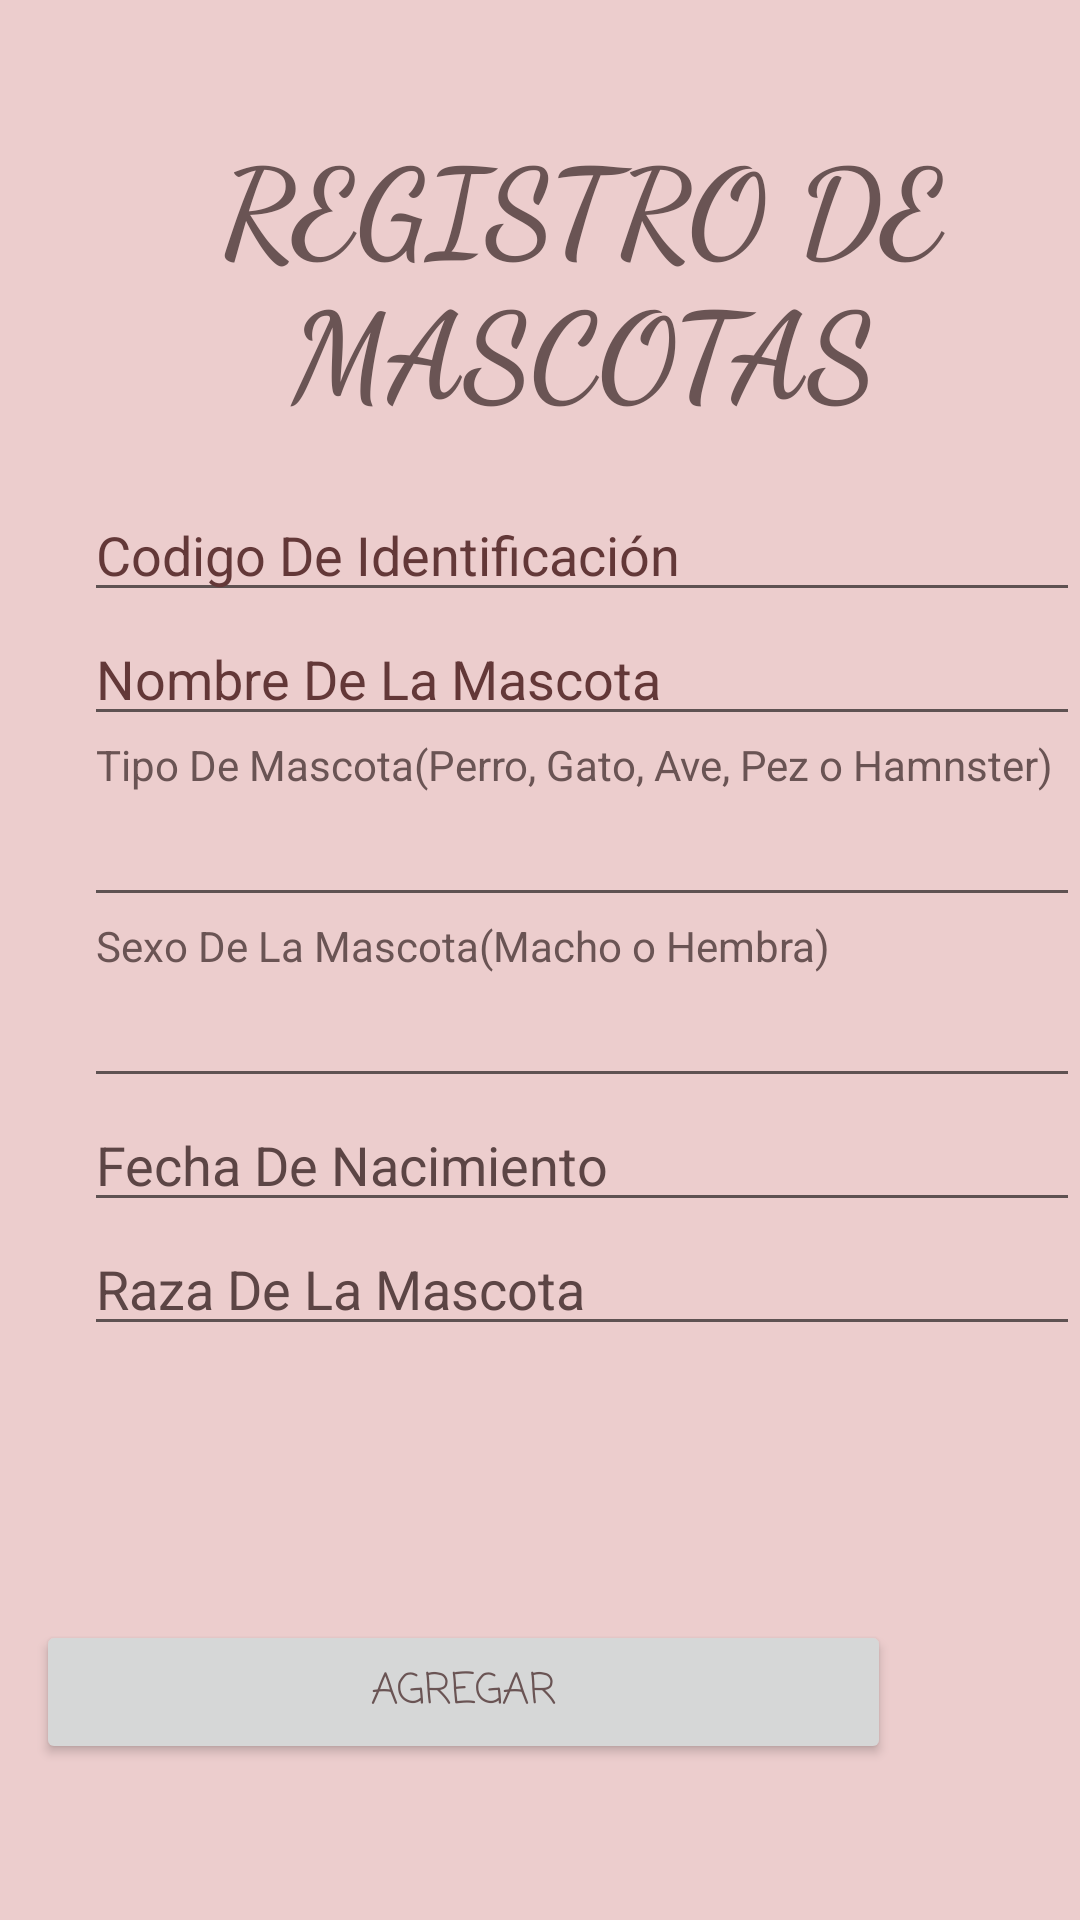

The Android layout XML behind this screen, and the referenced resources:
<!-- AndroidManifest.xml: application theme Theme.HelpPets -->
<!-- res/layout/activity_registromascotas.xml -->
<?xml version="1.0" encoding="utf-8"?>
<RelativeLayout xmlns:android="http://schemas.android.com/apk/res/android"
    xmlns:app="http://schemas.android.com/apk/res-auto"
    xmlns:tools="http://schemas.android.com/tools"
    android:layout_width="match_parent"
    android:layout_height="match_parent"
    android:background="#ECCDCD"
    tools:context=".registromascotas">

    <LinearLayout
        android:layout_width="357dp"
        android:layout_height="522dp"
        android:layout_alignParentStart="true"
        android:layout_alignParentTop="true"
        android:layout_alignParentBottom="true"
        android:layout_centerHorizontal="true"
        android:layout_marginStart="28dp"
        android:layout_marginTop="1dp"
        android:layout_marginBottom="80dp"
        android:background="#ECCDCD"
        android:orientation="vertical">

        <TextView
            android:id="@+id/textView"
            android:layout_width="match_parent"
            android:layout_height="wrap_content"
            android:layout_marginTop="39dp"
            android:fontFamily="cursive"
            android:text="@string/registromascotas2"
            android:textAlignment="center"
            android:textAppearance="@style/TextAppearance.AppCompat.Display2"
            android:textColor="#6A5454"
            android:textSize="40sp"
            android:textStyle="bold" />

        <TextView
            android:id="@+id/textView21"
            android:layout_width="match_parent"
            android:layout_height="wrap_content" />

        <EditText
            android:id="@+id/ididentificacionmascota"
            android:layout_width="match_parent"
            android:layout_height="wrap_content"
            android:ems="10"
            android:hint="@string/codigomascota"
            android:importantForAutofill="no"
            android:inputType="number"
            android:textColor="#6A5454"
            android:textColorHighlight="#FFFFFF"
            android:textColorHint="#633838"
            android:textColorLink="#FFFFFF" />

        <EditText
            android:id="@+id/idnombremascota"
            android:layout_width="match_parent"
            android:layout_height="wrap_content"
            android:ems="10"
            android:hint="@string/nombremascota"
            android:importantForAutofill="no"
            android:inputType="textPersonName"
            android:textColor="#6A5454"
            android:textColorHighlight="#FFFFFF"
            android:textColorHint="#633838"
            android:textColorLink="#FFFFFF" />

        <TextView
            android:id="@+id/textView17"
            android:layout_width="match_parent"
            android:layout_height="wrap_content"
            android:paddingStart="4dp"
            android:paddingEnd="4dp"
            android:text="@string/tipomascota"
            android:textAlignment="viewStart"
            android:textColor="#6A5454"
            android:textColorLink="#FFFFFF" />

        <EditText
            android:id="@+id/idtipomascotama"
            android:layout_width="match_parent"
            android:layout_height="wrap_content"
            android:ems="10"
            android:inputType="textPersonName"
            android:textColor="#6A5454"
            android:textColorHighlight="#6A5454"
            android:textColorHint="#6A5454"
            android:textColorLink="#6A5454" />

        <TextView
            android:id="@+id/textView20"
            android:layout_width="match_parent"
            android:layout_height="wrap_content"
            android:paddingStart="4dp"
            android:paddingEnd="4dp"
            android:text="@string/sexomascota"
            android:textAlignment="textStart"
            android:textColor="#6A5454"
            android:textColorHint="#5C4545" />

        <EditText
            android:id="@+id/idsexomascotama"
            android:layout_width="match_parent"
            android:layout_height="wrap_content"
            android:ems="10"
            android:inputType="textPersonName"
            android:textColor="#6A5454"
            android:textColorHighlight="#6A5454"
            android:textColorHint="#6A5454"
            android:textColorLink="#6A5454"/>

        <EditText
            android:id="@+id/idfechanacimientomascota"
            android:layout_width="match_parent"
            android:layout_height="wrap_content"
            android:ems="10"
            android:hint="@string/fechanacimiento"
            android:importantForAutofill="no"
            android:inputType="date"
            android:textColor="#6A5454"
            android:textColorHint="#5C4545" />

        <EditText
            android:id="@+id/idrazamascota"
            android:layout_width="match_parent"
            android:layout_height="wrap_content"
            android:ems="10"
            android:hint="@string/razamascota"
            android:importantForAutofill="no"
            android:inputType="textPersonName"
            android:textColor="#6A5454"
            android:textColorHint="#5C4545" />

    </LinearLayout>

    <Button
        android:id="@+id/botonenviarm"
        android:layout_width="285dp"
        android:layout_height="wrap_content"
        android:layout_alignParentTop="true"
        android:layout_alignParentEnd="true"
        android:layout_centerHorizontal="true"
        android:layout_marginTop="540dp"
        android:layout_marginEnd="63dp"
        android:layout_weight="2"
        android:fontFamily="casual"
        android:onClick="registrar"
        android:text="@string/agregarv"
        android:textColor="#6A5454" />

</RelativeLayout>
<!-- resources referenced by this layout -->
<resources>
  <string name="agregarv">AGREGAR</string>
  <string name="codigomascota">Codigo De Identificación</string>
  <string name="fechanacimiento">Fecha De Nacimiento</string>
  <string name="nombremascota">Nombre De La Mascota</string>
  <string name="razamascota">Raza De La Mascota</string>
  <string name="registromascotas2">REGISTRO DE MASCOTAS</string>
  <string name="sexomascota">Sexo De La Mascota(Macho o Hembra)</string>
  <string name="tipomascota">Tipo De Mascota(Perro, Gato, Ave, Pez o Hamnster)</string>
  <style name="Theme.HelpPets" parent="Theme.MaterialComponents.DayNight.DarkActionBar">
          
          <item name="colorPrimary">@color/purple_200</item>
          <item name="colorPrimaryVariant">@color/purple_700</item>
          <item name="colorOnPrimary">@color/white</item>
          
          <item name="colorSecondary">@color/teal_200</item>
          <item name="colorSecondaryVariant">@color/teal_700</item>
          <item name="colorOnSecondary">@color/black</item>
          
          <item name="android:statusBarColor" tools:targetApi="l">?attr/colorPrimaryVariant</item>
          
      </style>
  <color name="purple_200">#60D5E4</color>
  <color name="purple_700">#60D5E4</color>
  <color name="white">#FFFFFFFF</color>
  <color name="teal_200">#FF03DAC5</color>
  <color name="teal_700">#FF018786</color>
  <color name="black">#FF000000</color>
</resources>
